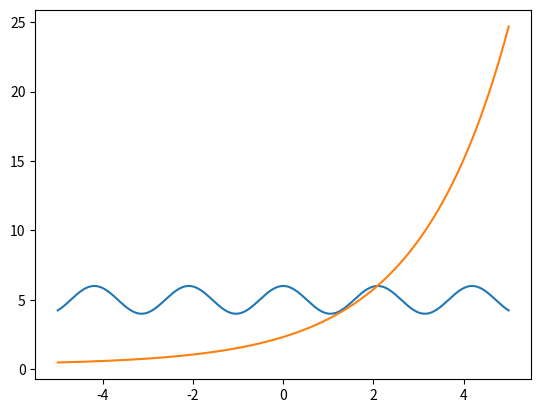

Write the Python code that produced this figure.
import numpy
import matplotlib.pyplot as plt
def funkcija(f,x,y01,y02,A,B,C,D):
    return f(x,y01,y02,A,B,C,D)
def bisekcija(f,a,b,epsilon):
    if numpy.sign(f(a)) == numpy.sign(f(b)):
        print("Početni uvjet nije zadovoljen.")
    c = (a+b)/2
    if abs(f(c)) < epsilon:
        return c
    if numpy.sign(f(a)) == numpy.sign(f(c)):
        return bisekcija(f,c,b,epsilon)
    elif numpy.sign(f(b)) == numpy.sign(f(c)):
        return bisekcija(f,a,c,epsilon)
#definiramo funkciju u kojoj možemo izmjenjivati parametre A,B,C,D i početne položaje, a u zadatku koristimo podatke s teamsa
def f(x,y01=5,y02=0.325,A=1,B=3,C=2,D=0.5):
    return y01 + A*numpy.cos(B*x) - y02- C*numpy.exp(D*x)
#prva dva pribrojnika čine funkciju y1(t), a druga 2 y2(t) i nultočka koju računamo je za razliku tih funkcija
#gornja funkcija daje nam y(t) na kojem će se tijela nalaziti u trenutku sudara
#mogli smo uzeti bilo koju od dvije f-je, uzimamo prvu
def f1(x,y01=5,y02=0,A=1,B=3,C=0,D=0):
    return y01 + A*numpy.cos(B*x) - y02 - C*D
x0 = bisekcija(f,2,4,0.001)
y0 = f(x0)
y0_t = f1(x0)
print("Nul-točka u zadanom intervalu je: (",x0,",",y0,")")
print("Točka sudara je: (",x0,",",y0_t,")")
#definiramo derivaciju razlike funkcija
def df(x,y01=5,y02=0.325,A=1,B=3,C=2,D=0.5):
    return -A*B*numpy.sin(B*x) - D*C*numpy.exp(D*x)
#Newton-Raphson
x0_2 = 2
epsilon_NR = 0.0001
while abs(f(x0_2)/x0_2)>=epsilon_NR:
    x0_2 = (x0_2 - f(x0_2)/df(x0_2))
print("Nul-točka dobijena Newton-Raphsonovom metodom je x0 =",x0_2)
x = numpy.linspace(-5,5,10000)
y1 = 5 + numpy.cos(3*x)
y2 = 0.325 + 2*numpy.exp(0.5*x)
plt.plot(x,y1)
plt.plot(x,y2)
plt.show()
    
                    
